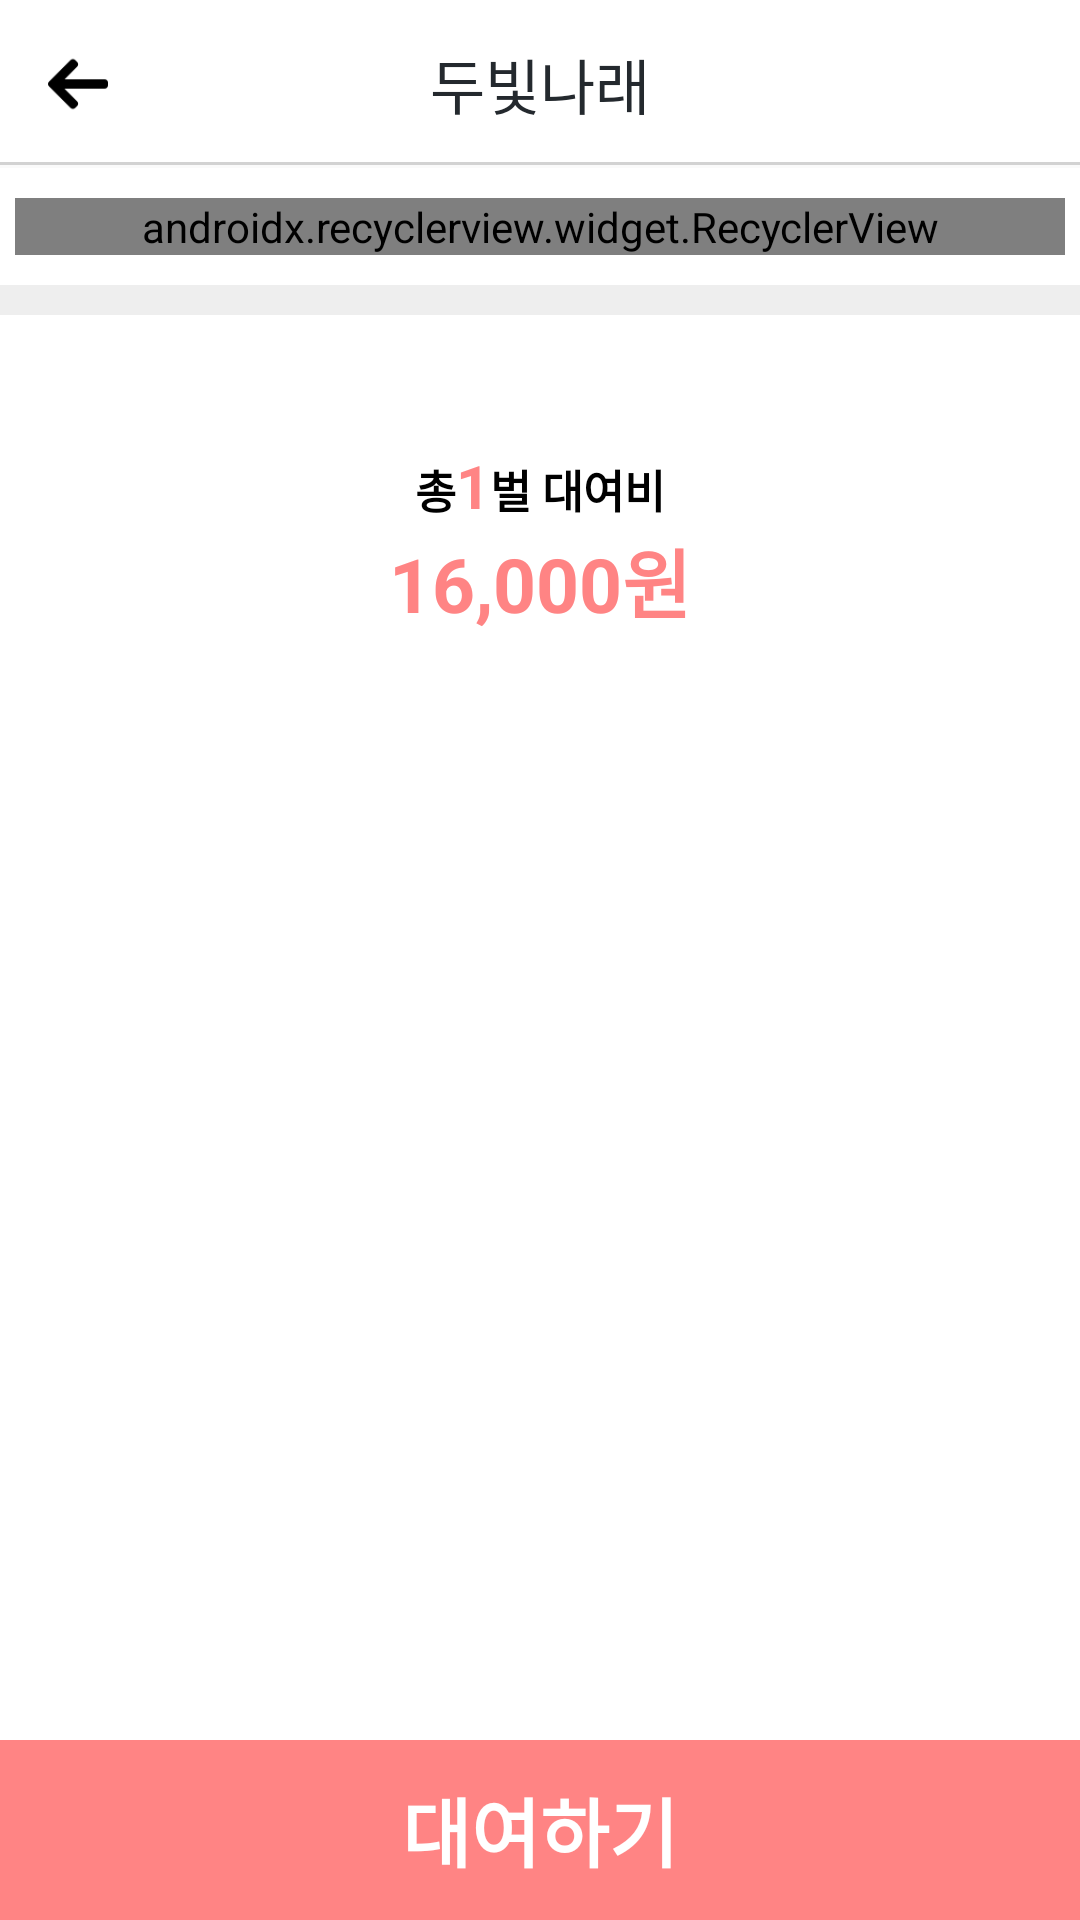

Android layout source for this screen:
<!-- AndroidManifest.xml: application theme AppTheme -->
<!-- res/layout/activity_basket.xml -->
<?xml version="1.0" encoding="utf-8"?>
<android.support.design.widget.CoordinatorLayout xmlns:android="http://schemas.android.com/apk/res/android"
    xmlns:app="http://schemas.android.com/apk/res-auto"
    xmlns:tools="http://schemas.android.com/tools"
    android:layout_width="match_parent"
    android:layout_height="match_parent"
    tools:context=".BasketActivity"
    android:orientation="vertical">

    <include
        layout="@layout/tool_bar"/>

    <LinearLayout
        android:layout_marginTop="?android:attr/actionBarSize"
        android:layout_width="match_parent"
        android:layout_height="match_parent"
        android:orientation="vertical"
        android:background="#fff"
        android:layout_marginBottom="@dimen/bottom_action_bar">

        <android.support.v4.widget.NestedScrollView
            android:layout_width="match_parent"
            android:layout_height="match_parent">
            <LinearLayout
                android:layout_width="match_parent"
                android:layout_height="match_parent"
                android:orientation="vertical">
                <android.support.v7.widget.RecyclerView
                    android:id="@+id/recycler_basket_list"
                    app:layoutManager="android.support.v7.widget.GridLayoutManager"
                    android:layout_marginRight="5dp"
                    android:layout_marginLeft="5dp"
                    android:layout_marginTop="10dp"
                    android:layout_marginBottom="10dp"
                    android:orientation="vertical"
                    android:layout_width="match_parent"
                    android:layout_height="wrap_content"/>

                <LinearLayout
                    android:layout_width="match_parent"
                    android:layout_height="10dp"
                    android:background="@color/lineColor"/>
                <LinearLayout
                    android:layout_width="match_parent"
                    android:layout_height="150dp"
                    android:orientation="vertical"
                    android:paddingTop="20dp"
                    android:paddingBottom="20dp"
                    android:layout_gravity="bottom"
                    android:gravity="center">
                    <LinearLayout
                        android:layout_width="wrap_content"
                        android:layout_height="wrap_content">

                        <TextView
                            android:layout_width="wrap_content"
                            android:layout_height="wrap_content"
                            android:text="@string/total_text"
                            android:textColor="#000"
                            android:textSize="15dp"
                            android:textStyle="bold" />
                        <TextView
                            android:id="@+id/reserve_clothes_total_cnt"
                            android:layout_width="wrap_content"
                            android:layout_height="wrap_content"
                            android:text="1"
                            android:textSize="20dp"
                            android:textColor="@color/appMainColor"
                            android:textStyle="bold"/>

                        <TextView
                            android:layout_width="wrap_content"
                            android:layout_height="wrap_content"
                            android:text="@string/piece_text"
                            android:textColor="#000"
                            android:textSize="15dp"
                            android:textStyle="bold" />
                    </LinearLayout>
                    <TextView
                        android:id="@+id/basket_reserve_clothes_total_price"
                        android:layout_width="wrap_content"
                        android:layout_height="wrap_content"
                        android:text="16,000원"
                        android:textSize="25dp"
                        android:textColor="#ff8484"
                        android:textStyle="bold"/>
                </LinearLayout>
            </LinearLayout>
        </android.support.v4.widget.NestedScrollView>
    </LinearLayout>

    <LinearLayout
        android:id="@+id/basket_reservation"
        android:layout_width="match_parent"
        android:layout_height="@dimen/bottom_action_bar"
        android:layout_gravity="bottom"
        android:background="@color/appMainColor"
        android:gravity="center">
        <TextView
            android:layout_width="wrap_content"
            android:layout_height="wrap_content"
            android:text="@string/reserve_text"
            android:textColor="#fff"
            android:textSize="25dp"
            android:textStyle="bold" />
    </LinearLayout>
</android.support.design.widget.CoordinatorLayout>
<!-- res/layout/tool_bar.xml (included above) -->
<android.support.v7.widget.Toolbar android:id="@+id/tool_bar"
    xmlns:android="http://schemas.android.com/apk/res/android"
    xmlns:app="http://schemas.android.com/apk/res-auto"
    android:layout_width="match_parent"
    android:layout_height="?attr/actionBarSize"
    android:background="@drawable/border_bottom_layout_item"
    app:layout_collapseMode="pin">

    <android.support.design.widget.CoordinatorLayout
        android:layout_width="match_parent"
        android:layout_height="match_parent">
        <LinearLayout
            android:layout_width="?attr/actionBarSize"
            android:layout_height="match_parent"
            android:gravity="start|center">
            <ImageButton
                android:id="@+id/backButton"
                android:layout_width="20dp"
                android:layout_height="20dp"
                android:background="@drawable/left_arrow"/>
        </LinearLayout>
        <TextView
            android:layout_width="match_parent"
            android:layout_height="match_parent"
            android:text="@string/app_name"
            android:textColor="@color/titleColor"
            android:id="@+id/toolbar_title"
            android:textSize="20sp"
            android:gravity="center"
            android:layout_marginRight="16dp"
            android:fontFamily="@font/jejuhallasan"
            />
    </android.support.design.widget.CoordinatorLayout>

</android.support.v7.widget.Toolbar>
<!-- resources referenced by this layout -->
<resources>
  <color name="appMainColor">#ff8484</color>
  <color name="lineColor">#EEEEEE</color>
  <color name="titleColor">#24292e</color>
  <dimen name="bottom_action_bar">60dp</dimen>
  <!-- drawable border_bottom_layout_item (drawable) -->
  <?xml version="1.0" encoding="utf-8"?>
  <layer-list xmlns:android="http://schemas.android.com/apk/res/android" >
  <item
      android:bottom="1dp"
      android:left="-3dp"
      android:right="-3dp"
      android:top="-3dp">
      <shape android:shape="rectangle" >
          <stroke
              android:width="1dp"
              android:color="#d2d2d2" />
  
          <solid android:color="#FFF" />
      </shape>
  </item>
  </layer-list>
  <!-- drawable left_arrow: png bitmap (drawable, 652 bytes) -->
  <string name="app_name">두빛나래</string>
  <string name="piece_text"> 벌 대여비</string>
  <string name="reserve_text">대여하기</string>
  <string name="total_text">총 </string>
  <style name="AppTheme" parent="Theme.AppCompat.Light.NoActionBar">
          
          <item name="colorPrimary">@color/colorPrimary</item>
          <item name="colorPrimaryDark">@color/colorPrimaryDark</item>
          <item name="colorAccent">@color/colorAccent</item>
      </style>
  <color name="colorPrimary">#ffffff</color>
  <color name="colorPrimaryDark">#cfcfcf</color>
  <color name="colorAccent">#24292e</color>
</resources>
